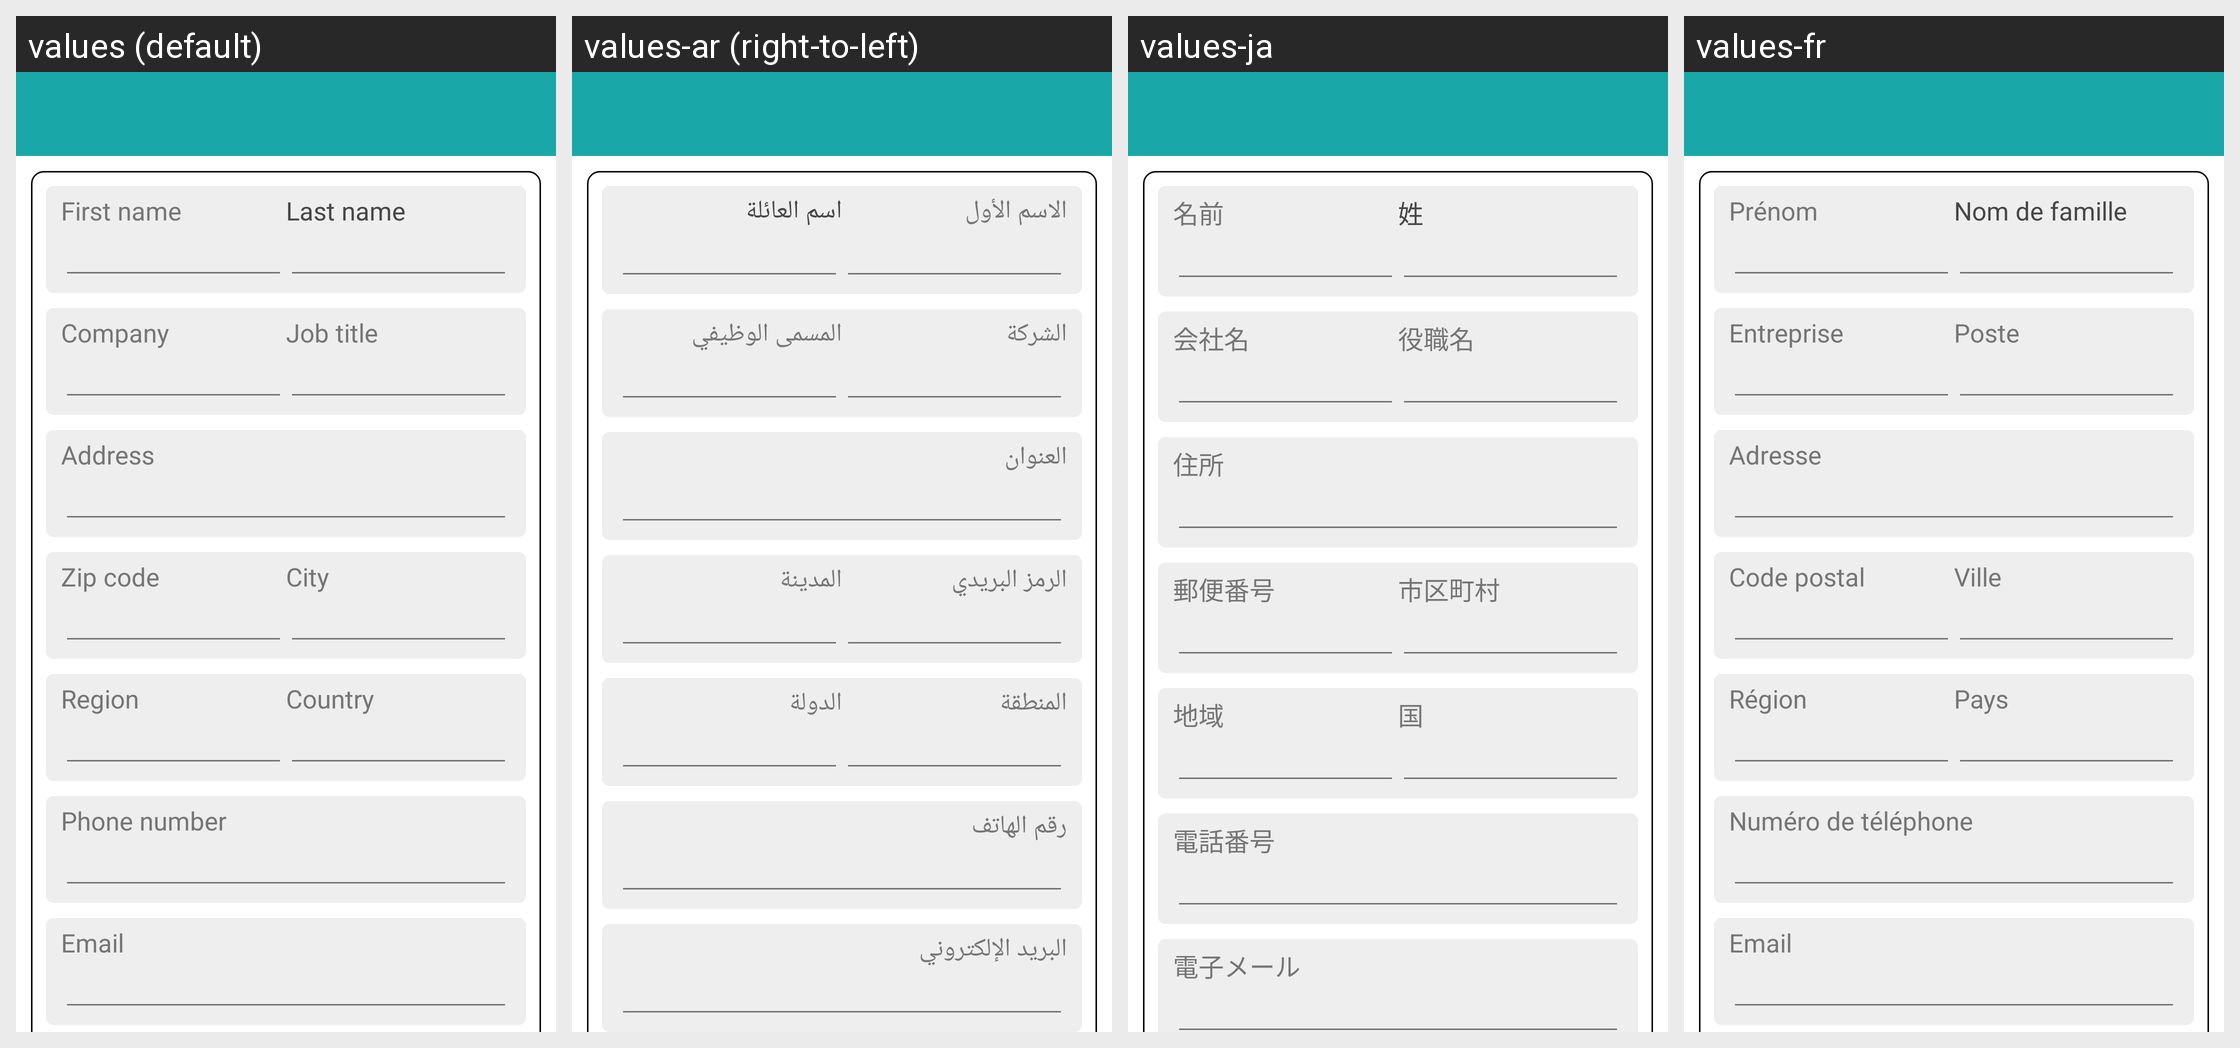

Translations of the strings shown on this Android screen, per locale in the grid:
Android screen res/layout/activity_contact.xml rendered under 4 locales, left to right: values (default), values-ar (right-to-left), values-ja, values-fr. Device: Nexus 5 (rendered at 1080×1920; each locale shown at half size, 540×960, under a caption strip naming it); theme AppTheme.
Other locales in the repository, not shown: values-bn, values-de, values-es, values-in, values-it, values-pt, values-vi.
Strings drawn on this screen, with the default value and each locale's value (text and hints the layout hard-codes, and strings that could not be matched under every locale, appear in the picture but are not listed):

first_name
  values: First name
  values-ar: الاسم الأول
  values-ja: 名前
  values-fr: Prénom

last_name
  values: Last name
  values-ar: اسم العائلة
  values-ja: 姓
  values-fr: Nom de famille

company
  values: Company
  values-ar: الشركة
  values-ja: 会社名
  values-fr: Entreprise

job_title
  values: Job title
  values-ar: المسمى الوظيفي
  values-ja: 役職名
  values-fr: Poste

address
  values: Address
  values-ar: العنوان
  values-ja: 住所
  values-fr: Adresse

zip_code
  values: Zip code
  values-ar: الرمز البريدي
  values-ja: 郵便番号
  values-fr: Code postal

city
  values: City
  values-ar: المدينة
  values-ja: 市区町村
  values-fr: Ville

region
  values: Region
  values-ar: المنطقة
  values-ja: 地域
  values-fr: Région

country
  values: Country
  values-ar: الدولة
  values-ja: 国
  values-fr: Pays

phoneNumber_lowercase
  values: Phone number
  values-ar: رقم الهاتف
  values-ja: 電話番号
  values-fr: Numéro de téléphone

email
  values: Email
  values-ar: البريد الإلكتروني
  values-ja: 電子メール
  values-fr: Email
